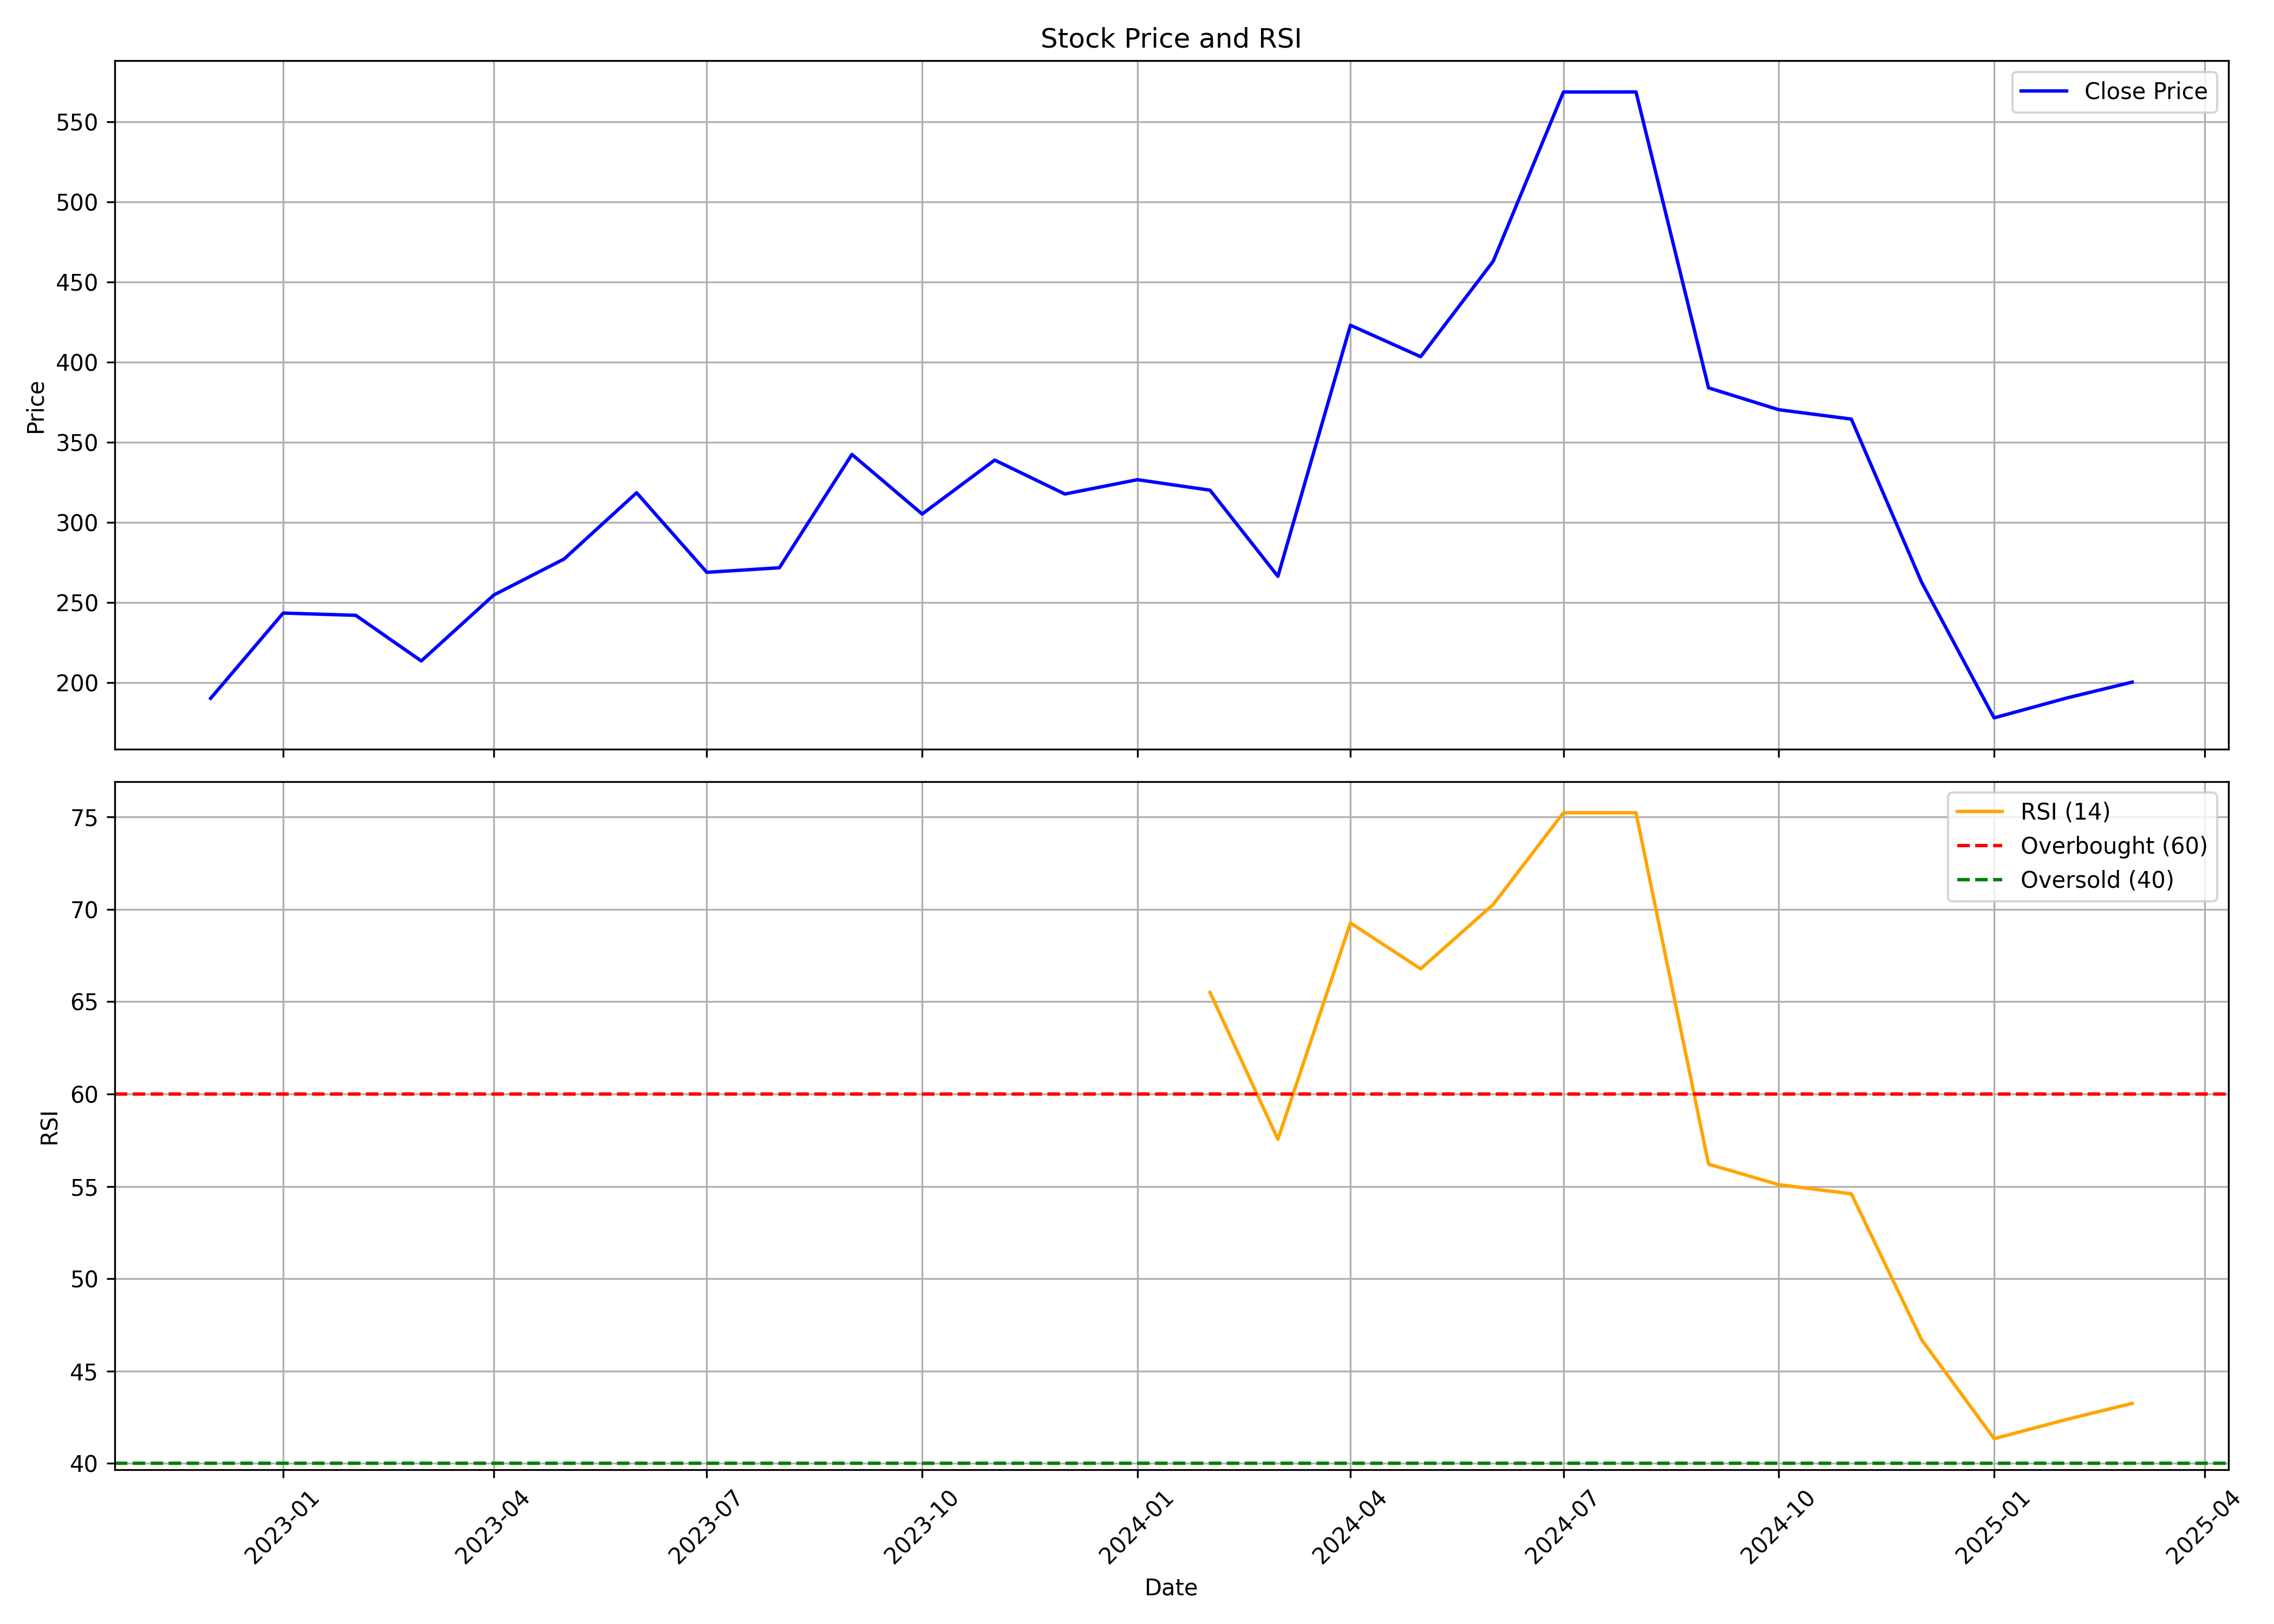

The table this chart was drawn from, first rows:
, date, symbol, open, high, low, close, volume, rsi
0, 2022-12-01, AHL, 273.0, 273.0, 188.0, 190.1, 4504687, 
1, 2023-01-01, AHL, 192.5, 278, 180.1, 243.4, 7187516, 
2, 2023-02-01, AHL, 243.1, 259.9, 218.1, 241.9, 1528639, 
3, 2023-03-01, AHL, 249.4, 249.4, 201.9, 213.4, 2494013, 
4, 2023-04-01, AHL, 213.4, 257.0, 210.0, 254.6, 1834756, 
5, 2023-05-01, AHL, 254.6, 311.6, 242.3, 277.1, 8652918, 
6, 2023-06-01, AHL, 278.6, 326.4, 274.9, 318.5, 13870235, 
7, 2023-07-01, AHL, 323, 343.8, 254.8, 268.8, 23118228, 
8, 2023-08-01, AHL, 269.6, 291.0, 263, 271.6, 2690838, 
9, 2023-09-01, AHL, 271.5, 346, 270.6, 342.5, 11547154, 
10, 2023-10-01, AHL, 342.5, 354, 291.0, 305.2, 12180501, 
11, 2023-11-01, AHL, 305.3, 350.4, 296.1, 338.9, 3285458, 
12, 2023-12-01, AHL, 342.0, 342.0, 306.4, 317.7, 1470742, 
13, 2024-01-01, AHL, 319.0, 349.8, 317.0, 326.6, 2055181, 
14, 2024-02-01, AHL, 328.3, 343.2, 304.4, 320.1, 2575154, 65.51
15, 2024-03-01, AHL, 324, 329.9, 260.0, 266.3, 1643680, 57.55
16, 2024-04-01, AHL, 267.6, 443.6, 267.6, 423.1, 6567194, 69.27
17, 2024-05-01, AHL, 423.1, 461.4, 391.6, 403.5, 2946371, 66.78
18, 2024-06-01, AHL, 412.0, 498.9, 360.5, 463.1, 5407995, 70.27
19, 2024-07-01, AHL, 471.0, 576.5, 470.0, 568.8, 5724737, 75.23
20, 2024-08-01, AHL, 575, 625.0, 545.2, 568.8, 11611337, 75.23
21, 2024-09-01, AHL, 582.0, 591.4, 350.0, 384.0, 14602572, 56.2
22, 2024-10-01, AHL, 385, 415.0, 345, 370.4, 8196937, 55.09
23, 2024-11-01, AHL, 381, 418.5, 352.0, 364.5, 2235790, 54.6
24, 2024-12-01, AHL, 361.5, 367.0, 256.8, 262.7, 3862009, 46.7
25, 2025-01-01, AHL, 260.5, 268.0, 176.9, 177.9, 4180783, 41.34
26, 2025-02-01, AHL, 180.0, 190.4, 165.5, 190.3, 1162546, 42.38
27, 2025-03-01, AHL, 194.9, 215.7, 181.1, 200.2, 265082, 43.25
